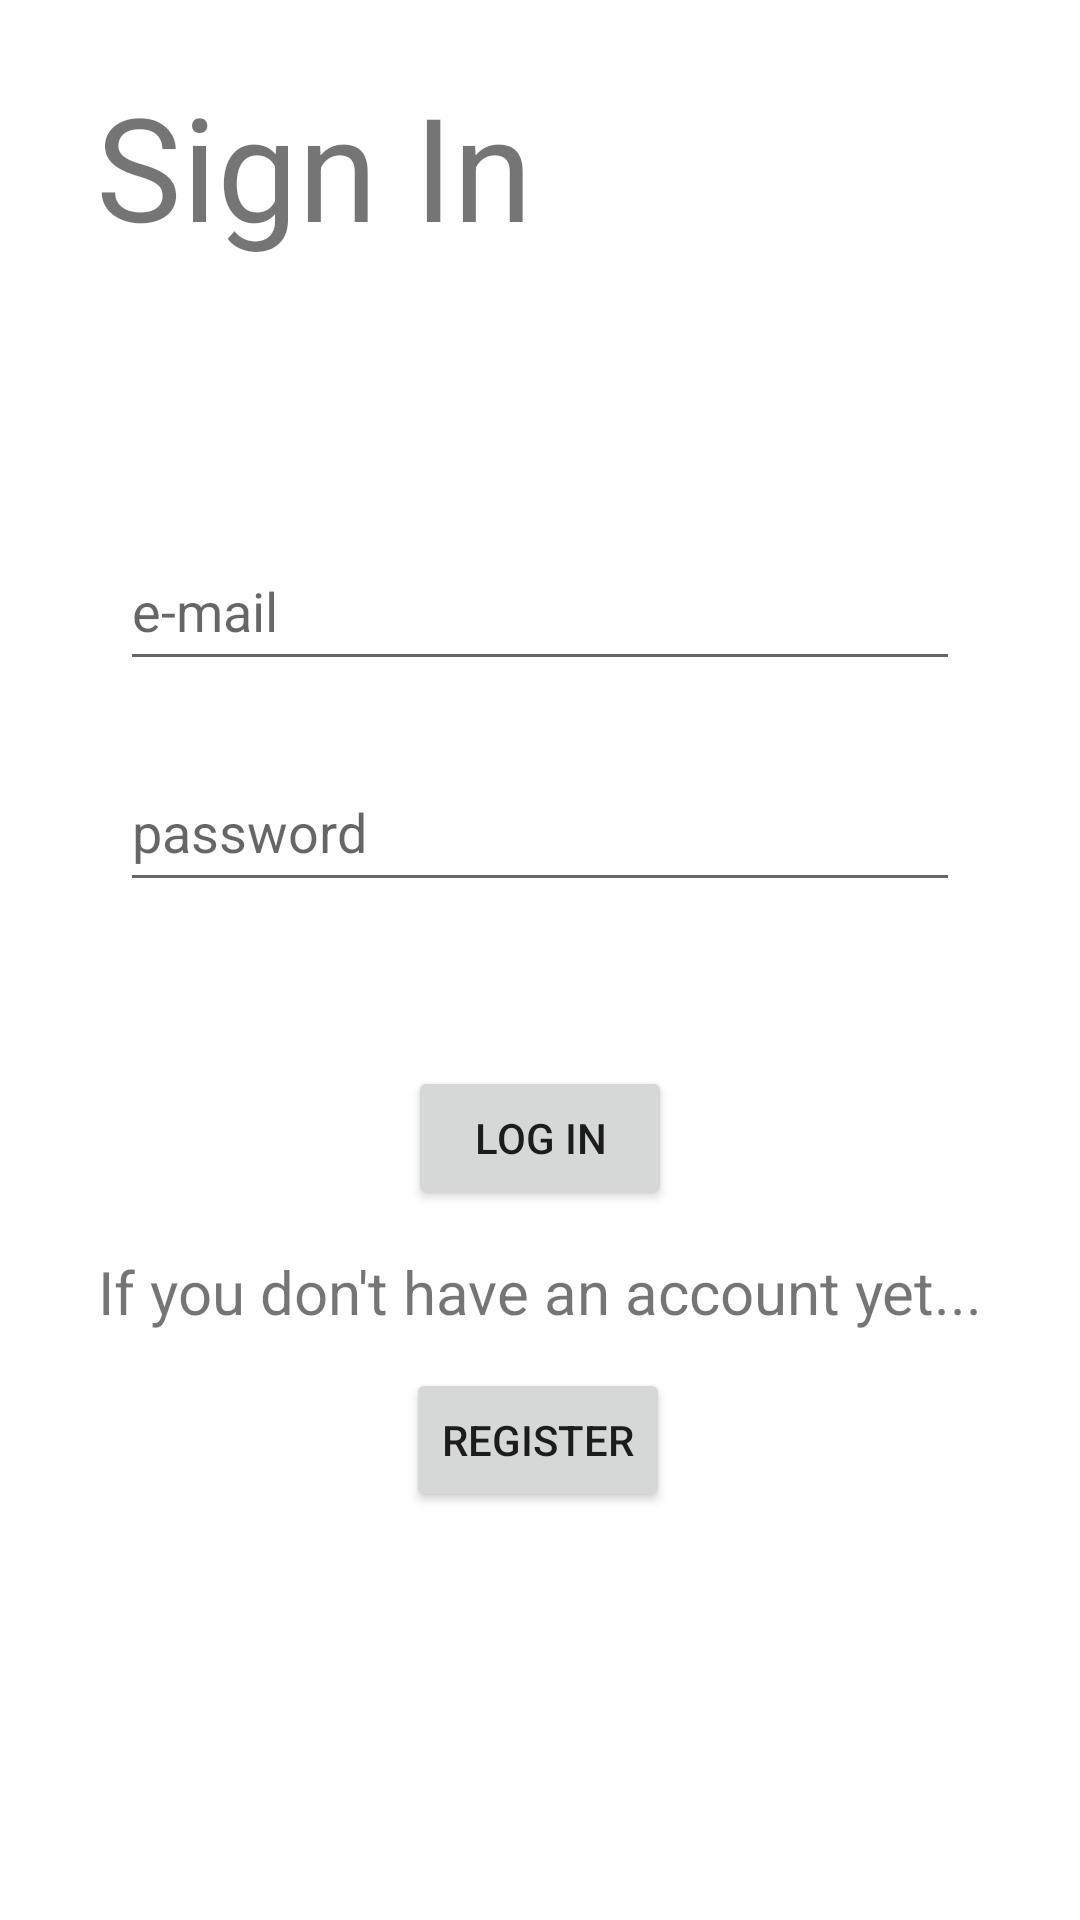

The Android layout XML behind this screen, and the referenced resources:
<!-- AndroidManifest.xml: application theme Theme.TestFirebaseProject -->
<!-- res/layout/activity_login.xml -->
<?xml version="1.0" encoding="utf-8"?>
<layout xmlns:android="http://schemas.android.com/apk/res/android"
    xmlns:app="http://schemas.android.com/apk/res-auto"
    xmlns:tools="http://schemas.android.com/tools">

    <data>

    </data>

    <androidx.constraintlayout.widget.ConstraintLayout
        android:layout_width="match_parent"
        android:layout_height="match_parent"
        tools:context=".ui.Login">

        <TextView
            android:id="@+id/signUp"
            android:layout_width="wrap_content"
            android:layout_height="wrap_content"
            android:text="Sign In"
            android:textSize="48sp"
            app:layout_constraintBottom_toBottomOf="parent"
            app:layout_constraintEnd_toEndOf="parent"
            app:layout_constraintHorizontal_bias="0.15"
            app:layout_constraintStart_toStartOf="parent"
            app:layout_constraintTop_toTopOf="parent"
            app:layout_constraintVertical_bias="0.04" />

        <EditText
            android:id="@+id/emailET"
            android:layout_width="280dp"
            android:layout_height="50dp"
            android:ems="10"
            android:hint="e-mail"
            android:inputType="textEmailAddress"
            app:layout_constraintBottom_toBottomOf="parent"
            app:layout_constraintEnd_toEndOf="parent"
            app:layout_constraintHorizontal_bias="0.5"
            app:layout_constraintStart_toStartOf="parent"
            app:layout_constraintTop_toTopOf="parent"
            app:layout_constraintVertical_bias="0.3" />

        <EditText
            android:id="@+id/passwordET"
            android:layout_width="280dp"
            android:layout_height="50dp"
            android:ems="10"
            android:hint="password"
            android:inputType="textPassword"
            app:layout_constraintBottom_toBottomOf="parent"
            app:layout_constraintEnd_toEndOf="parent"
            app:layout_constraintHorizontal_bias="0.5"
            app:layout_constraintStart_toStartOf="parent"
            app:layout_constraintTop_toTopOf="parent"
            app:layout_constraintVertical_bias="0.425" />

        <Button
            android:id="@+id/logInButton"
            android:layout_width="wrap_content"
            android:layout_height="wrap_content"
            android:text="Log in"
            app:layout_constraintBottom_toBottomOf="parent"
            app:layout_constraintEnd_toEndOf="parent"
            app:layout_constraintStart_toStartOf="parent"
            app:layout_constraintTop_toTopOf="parent"
            app:layout_constraintVertical_bias="0.6"/>

        <Button
            android:id="@+id/signUpButton"
            android:layout_width="wrap_content"
            android:layout_height="wrap_content"
            android:text="Register"
            app:layout_constraintBottom_toBottomOf="parent"
            app:layout_constraintEnd_toEndOf="parent"
            app:layout_constraintHorizontal_bias="0.498"
            app:layout_constraintStart_toStartOf="parent"
            app:layout_constraintTop_toTopOf="parent"
            app:layout_constraintVertical_bias="0.77" />

        <TextView
            android:id="@+id/textView2"
            android:layout_width="wrap_content"
            android:layout_height="wrap_content"
            android:text="If you don't have an account yet..."
            android:textSize="20sp"
            app:layout_constraintBottom_toBottomOf="parent"
            app:layout_constraintEnd_toEndOf="parent"
            app:layout_constraintStart_toStartOf="parent"
            app:layout_constraintTop_toTopOf="parent"
            app:layout_constraintVertical_bias="0.68" />

    </androidx.constraintlayout.widget.ConstraintLayout>
</layout>
<!-- resources referenced by this layout -->
<resources>
  <style name="Theme.TestFirebaseProject" parent="Theme.MaterialComponents.DayNight.NoActionBar">
          
          <item name="colorPrimary">@color/purple_500</item>
          <item name="colorPrimaryVariant">@color/purple_700</item>
          <item name="colorOnPrimary">@color/white</item>
          
          <item name="colorSecondary">@color/teal_200</item>
          <item name="colorSecondaryVariant">@color/teal_700</item>
          <item name="colorOnSecondary">@color/black</item>
          
          <item name="android:statusBarColor">?attr/colorPrimaryVariant</item>
          
      </style>
  <color name="purple_500">#FF6200EE</color>
  <color name="purple_700">#FF3700B3</color>
  <color name="white">#FFFFFFFF</color>
  <color name="teal_200">#FF03DAC5</color>
  <color name="teal_700">#FF018786</color>
  <color name="black">#FF000000</color>
</resources>
